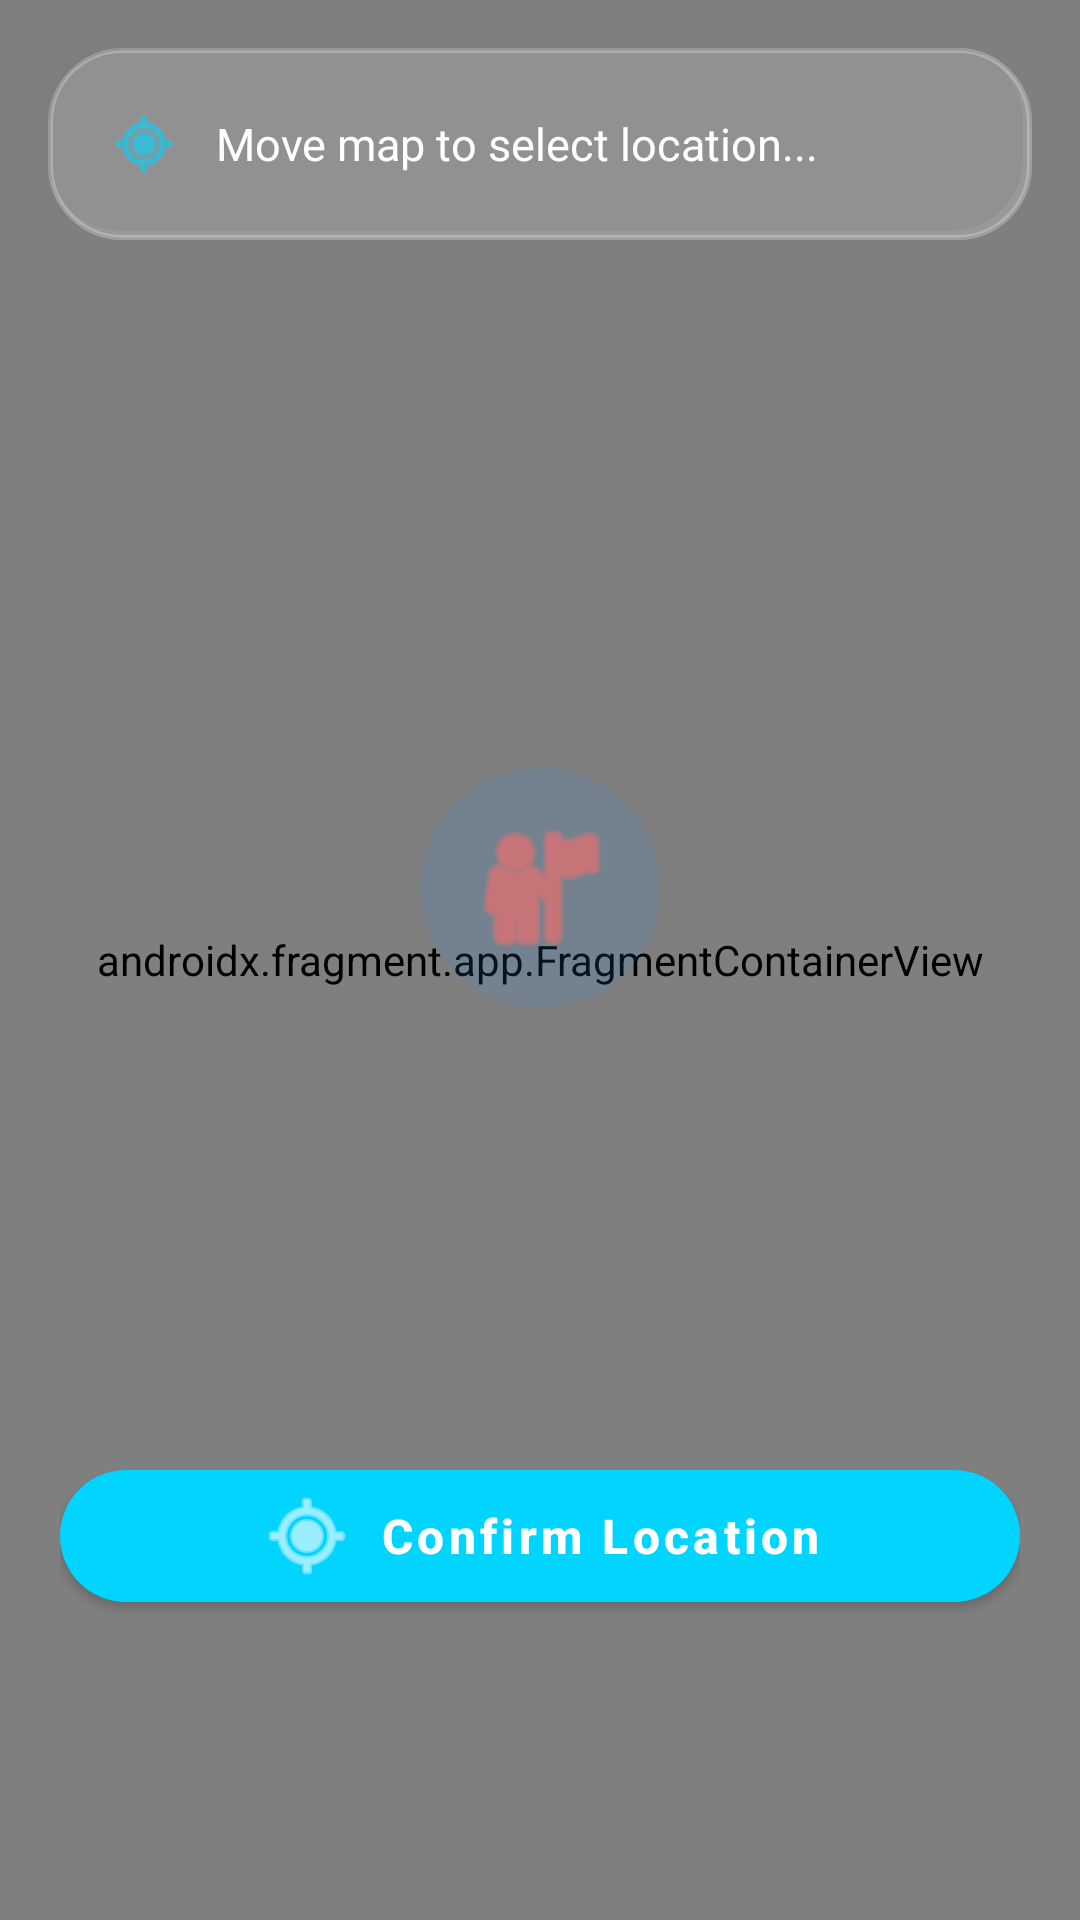

Layout XML and referenced resources for this Android screen:
<!-- AndroidManifest.xml: application theme Theme.MaterialComponents.DayNight.NoActionBar -->
<!-- res/layout/activity_map_picker.xml -->
<?xml version="1.0" encoding="utf-8"?>
<FrameLayout xmlns:android="http://schemas.android.com/apk/res/android"
    xmlns:app="http://schemas.android.com/apk/res-auto"
    android:layout_width="match_parent"
    android:layout_height="match_parent">

    
    <androidx.fragment.app.FragmentContainerView
        android:id="@+id/map"
        android:name="com.google.android.gms.maps.SupportMapFragment"
        android:layout_width="match_parent"
        android:layout_height="match_parent"/>

    
    <FrameLayout
        android:layout_width="wrap_content"
        android:layout_height="wrap_content"
        android:layout_gravity="center"
        android:translationY="-24dp">

        <View
            android:layout_width="80dp"
            android:layout_height="80dp"
            android:layout_gravity="center"
            android:background="@drawable/glow_effect"/>

        <ImageView
            android:layout_width="52dp"
            android:layout_height="52dp"
            android:layout_gravity="center"
            android:src="@android:drawable/ic_menu_myplaces"
            app:tint="@color/polluted_red"
            android:contentDescription="Map Pin"/>

    </FrameLayout>

    
    <LinearLayout
        android:layout_width="match_parent"
        android:layout_height="wrap_content"
        android:layout_margin="16dp"
        android:layout_gravity="top"
        android:background="@drawable/card_glass_strong"
        android:padding="20dp"
        android:gravity="center"
        android:elevation="8dp">

        <ImageView
            android:layout_width="24dp"
            android:layout_height="24dp"
            android:src="@android:drawable/ic_menu_mylocation"
            app:tint="@color/primary"
            android:layout_marginEnd="12dp"/>

        <TextView
            android:id="@+id/tvSelectedAddress"
            android:layout_width="0dp"
            android:layout_height="wrap_content"
            android:layout_weight="1"
            android:text="Move map to select location..."
            android:textSize="15sp"
            android:textColor="@color/text_primary_dark"
            android:gravity="start"/>

    </LinearLayout>

    
    <LinearLayout
        android:layout_width="match_parent"
        android:layout_height="wrap_content"
        android:layout_gravity="bottom"
        android:orientation="vertical"
        android:paddingBottom="100dp"
        android:paddingHorizontal="20dp">

        <com.google.android.material.button.MaterialButton
            android:id="@+id/btnConfirmLocation"
            android:layout_width="match_parent"
            android:layout_height="56dp"
            android:text="Confirm Location"
            android:textSize="16sp"
            android:textStyle="bold"
            android:textColor="@android:color/white"
            android:textAllCaps="false"
            app:icon="@android:drawable/ic_menu_mylocation"
            app:iconGravity="textStart"
            app:iconTint="@android:color/white"
            app:cornerRadius="28dp"
            app:backgroundTint="@color/primary"
            android:elevation="8dp"/>

    </LinearLayout>

</FrameLayout>
<!-- resources referenced by this layout -->
<resources>
  <color name="polluted_red">#FF6B6B</color>
  <color name="primary">#00D4FF</color>
  <color name="text_primary_dark">#FFFFFF</color>
  <!-- drawable card_glass_strong (drawable) -->
  <?xml version="1.0" encoding="utf-8"?>
  <layer-list xmlns:android="http://schemas.android.com/apk/res/android">
      
      <item android:bottom="3dp" android:right="3dp">
          <shape android:shape="rectangle">
              <solid android:color="#15000000"/>
              <corners android:radius="24dp"/>
          </shape>
      </item>
      
      
      <item>
          <shape android:shape="rectangle">
              <solid android:color="#35FFFFFF"/>
              <corners android:radius="24dp"/>
              <stroke
                  android:width="1.5dp"
                  android:color="#40FFFFFF"/>
          </shape>
      </item>
  </layer-list>
  <!-- drawable glow_effect (drawable) -->
  <?xml version="1.0" encoding="utf-8"?>
  <shape xmlns:android="http://schemas.android.com/apk/res/android"
      android:shape="oval">
      <solid android:color="#202196F3"/>
      <size android:width="80dp" android:height="80dp"/>
  </shape>
</resources>
